Photos from the image-classification dataset "dataset" in the GitHub repository nongtiny/RPS-recognition. Its 3 classes are: paper, rock, scissor.

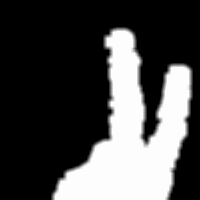
Label: scissor

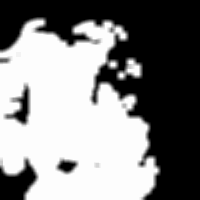
Label: rock

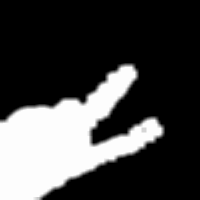
Label: scissor

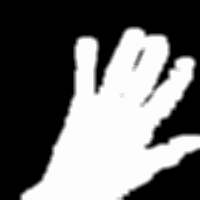
Label: paper

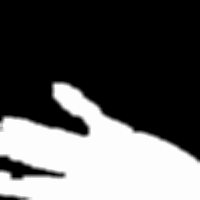
Label: paper

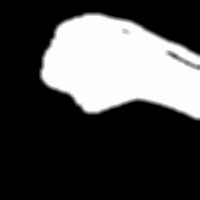
Label: rock
